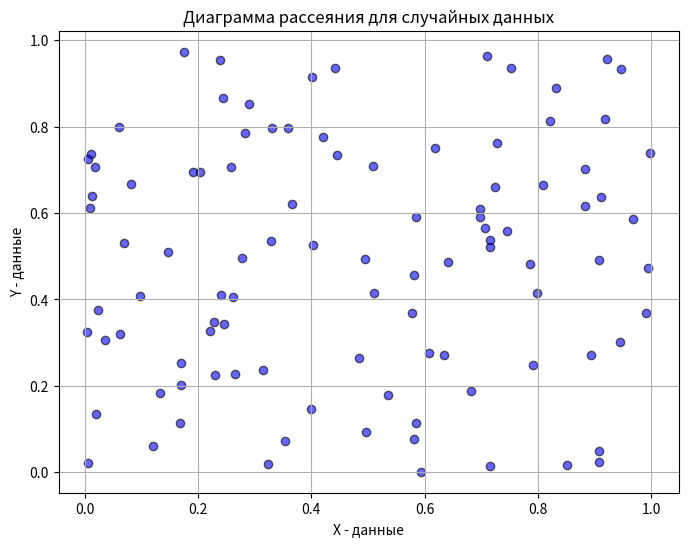

Here is the Python script that generated this plot:
import numpy as np
import matplotlib.pyplot as plt

# Генерация случайных данных
num_samples = 100  # Количество точек
x_data = np.random.rand(num_samples)  # Набор случайных чисел для оси X
y_data = np.random.rand(num_samples)  # Набор случайных чисел для оси Y

# Построение диаграммы рассеяния
plt.figure(figsize=(8, 6))
plt.scatter(x_data, y_data, color='blue', alpha=0.6, edgecolor='black')
plt.title('Диаграмма рассеяния для случайных данных')
plt.xlabel('X - данные')
plt.ylabel('Y - данные')
plt.grid(True)
plt.show()
